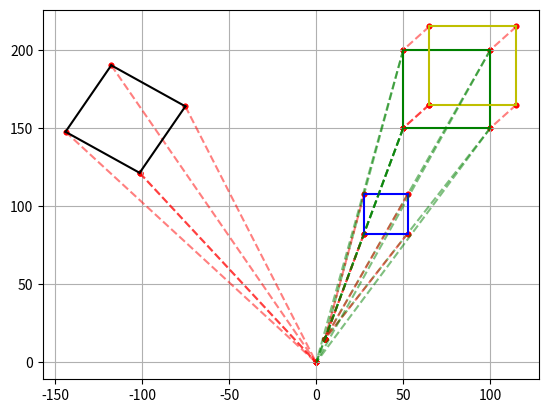

This figure's Python source:
import matplotlib.pyplot as plt
import numpy as np


def drawReference(ax, _item: tuple, _coord: tuple, _type_in_use: str):
    ax.scatter(_item[0], _item[1], s=10, c='r')
    ax.scatter(_coord[0], _coord[1], s=10, c='r')
    ax.plot([_item[0], _coord[0]], [_item[1], _coord[1]], _type_in_use, alpha=0.5)


def drawLine(ax, coordinates: list, _color: str):
    x, y = zip(*coordinates)
    ax.scatter(x, y, s=10, c='r')
    for i in range(len(coordinates) - 1):
        if coordinates[i] != coordinates[i + 1]:
            x_values = [coordinates[i][0], coordinates[i + 1][0]]
            y_values = [coordinates[i][1], coordinates[i + 1][1]]
            ax.plot(x_values, y_values, color=_color)
        else:
            continue


def translation(ax, _coords: list, _t_vector: list):
    result = []
    trans = np.identity(3, dtype=float)
    trans[0][2] = _t_vector[0]
    trans[1][2] = _t_vector[1]
    trans[2][2] = _t_vector[2]
    for item in _coords:
        vec = np.append(np.array(item, dtype=float), [1])
        new_vec = trans @ vec
        result.append((new_vec[0], new_vec[1]))
        drawReference(ax, (new_vec[0], new_vec[1]), item, 'r--')
    return result


def scaling(ax, _coords: list, _s_vector: list, _center: tuple):
    result = []
    trans = np.identity(3, dtype=float)
    trans[0][0] = _s_vector[0]
    trans[1][1] = _s_vector[1]
    trans[0][2] = _center[0] * (1 - _s_vector[0])
    trans[1][2] = _center[1] * (1 - _s_vector[0])
    for item in _coords:
        drawReference(ax, item, _center, 'g--')
        vec = np.append(np.array(item, dtype=float), [1])
        new_vec = trans @ vec
        result.append((new_vec[0], new_vec[1]))
        drawReference(ax, (new_vec[0], new_vec[1]), _center, 'r--')
    return result


def rotation(ax, _coords: list, _r_vector: float, _center: tuple):
    result = []
    trans = np.identity(3, dtype=float)
    cos_value = np.cos(_r_vector)
    sin_value = np.sin(_r_vector)
    trans[0][0] = cos_value
    trans[0][1] = -sin_value
    trans[0][2] = _center[0] * (1 - cos_value) + _center[1] * sin_value
    trans[1][0] = sin_value
    trans[1][1] = cos_value
    trans[1][2] = _center[1] * (1 - cos_value) - _center[0] * sin_value
    for item in _coords:
        drawReference(ax, item, _center, 'g--')
        vec = np.append(np.array(item, dtype=float), [1])
        new_vec = trans @ vec
        result.append((new_vec[0], new_vec[1]))
        drawReference(ax, (new_vec[0], new_vec[1]), _center, 'r--')
    return result


if __name__ == '__main__':
    coords = [(50, 150), (50, 200), (100, 200), (100, 150), (50, 150)]
    fig = plt.figure()
    ax1 = fig.add_subplot(111)
    ax1.grid(True)
    drawLine(ax1, coords, 'g')
    trans_coords = translation(ax1, coords, [15, 15, 1])
    drawLine(ax1, trans_coords, 'y')
    scale_coords = scaling(ax1, coords, [0.5, 0.5], (5, 15))
    drawLine(ax1, scale_coords, 'b')
    rotate_coords = rotation(ax1, coords, 45, (0, 0))
    drawLine(ax1, rotate_coords, 'black')
    plt.show()
